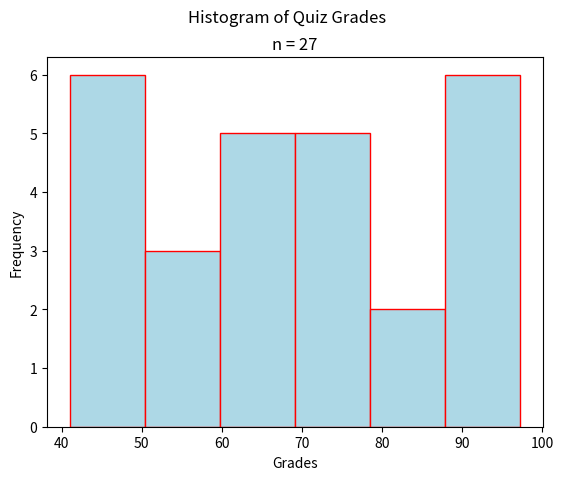

Source code (Python):
"""
Stacked Bar Chart
=================
[redacted]
-----------
Some Point In The Distant Past
******************************

This script will generate a histogram for a sample of quiz grades.

.. note:: 

    This script is written to run in a `Continuous Integration Pipeline <https://about.gitlab.com/topics/ci-cd/>`_. It is used to render images for the `AP Stats Bishop Walsh website <https://bishopwalshmath.org>`_. In other words, it is running in an environment without a desktop. Read comments below for more information on running it on your computer. 
"""

##################################################################################
###                           IMPORT LIBRARIES                                 ###
##################################################################################

import matplotlib

## NOTE: How-To: Run This Script On Your Computer
#
#       To render the website, I have to use a "headless" backend to generate the images. 
#       If you want to run this script on your computer, comment out the following line 
#       with the "#" you see appended to each line of this comment:

matplotlib.use('agg')

import matplotlib.pyplot as plt
import random as rand

##################################################################################
###                                SCRIPT                                      ###
##################################################################################

# Create new Figure and Axes
(fig, axs) = plt.subplots()

# Generate data
data = ( 
    [ rand.randint(40, 50) for _ in range(5) ] + # generate some random F's, 0 - 49
    [ 9*rand.random() + 50 for _ in range(4) ] + # generate some random E's, 50 - 59 
    [ 9*rand.random() + 60 for _ in range(5) ] + # generate some random D's, 60 -69
    [ 9*rand.random() + 70 for _ in range(5) ] + # generate some random C's, 70- 79
    [ 9*rand.random() + 80 for _ in range(4) ] + # generate some random B's, 80 - 89
    [ 10*rand.random() + 90 for _ in range(4) ] # generate some random A's, 90 - 100
)

# Label Graph
plt.suptitle("Histogram of Quiz Grades")
plt.title(f"n = {len(data)}")

# Label Axes
axs.set_xlabel("Grades")
axs.set_ylabel("Frequency")

# Generate and output
axs.hist(data, bins=6, align='mid', color="lightblue", ec="red")
plt.show()
